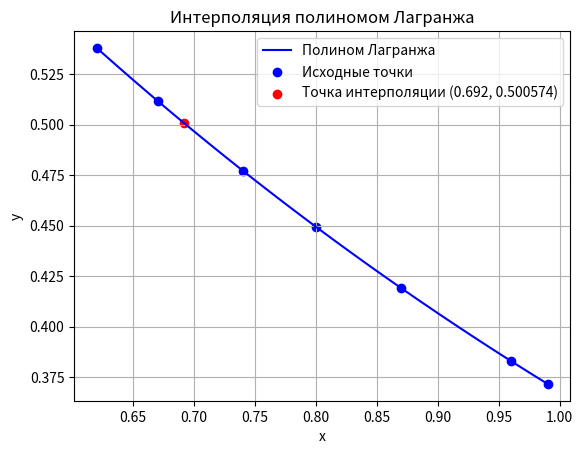

Here is the Python script that generated this plot:
import numpy as np
import matplotlib.pyplot as plt

def Lagrange(x, x_arr, y_arr):
    polinom = 0
    for i in range(len(x_arr)):
        l = 1
        for j in range(len(x_arr)):
            if j != i:
                l *= (x - x_arr[j]) / (x_arr[i] - x_arr[j])
        polinom += l * y_arr[i]
    return polinom

x_arr = np.array([0.62, 0.67 , 0.74 , 0.80 , 0.87, 0.96, 0.99])
y_arr = np.array([0.537944, 0.511709, 0.477114, 0.449329, 0.418952, 0.382893, 0.371577])
x = 0.692
lagr = round(Lagrange(x, x_arr, y_arr), 6)


x_smooth = np.linspace(min(x_arr), max(x_arr), 100)
y_smooth = [Lagrange(xi, x_arr, y_arr) for xi in x_smooth]


plt.plot(x_smooth, y_smooth, label="Полином Лагранжа", color="blue")  # Гладкий график полинома
plt.scatter(x_arr, y_arr, color="blue", label="Исходные точки")  # Узлы интерполяции
plt.scatter(x, lagr, color="red", label=f"Точка интерполяции ({x}, {round(lagr, 6)})")  # Интерполированная точка

plt.title("Интерполяция полиномом Лагранжа")
plt.xlabel("x")
plt.ylabel("y")
plt.legend()
plt.grid()
plt.show()
